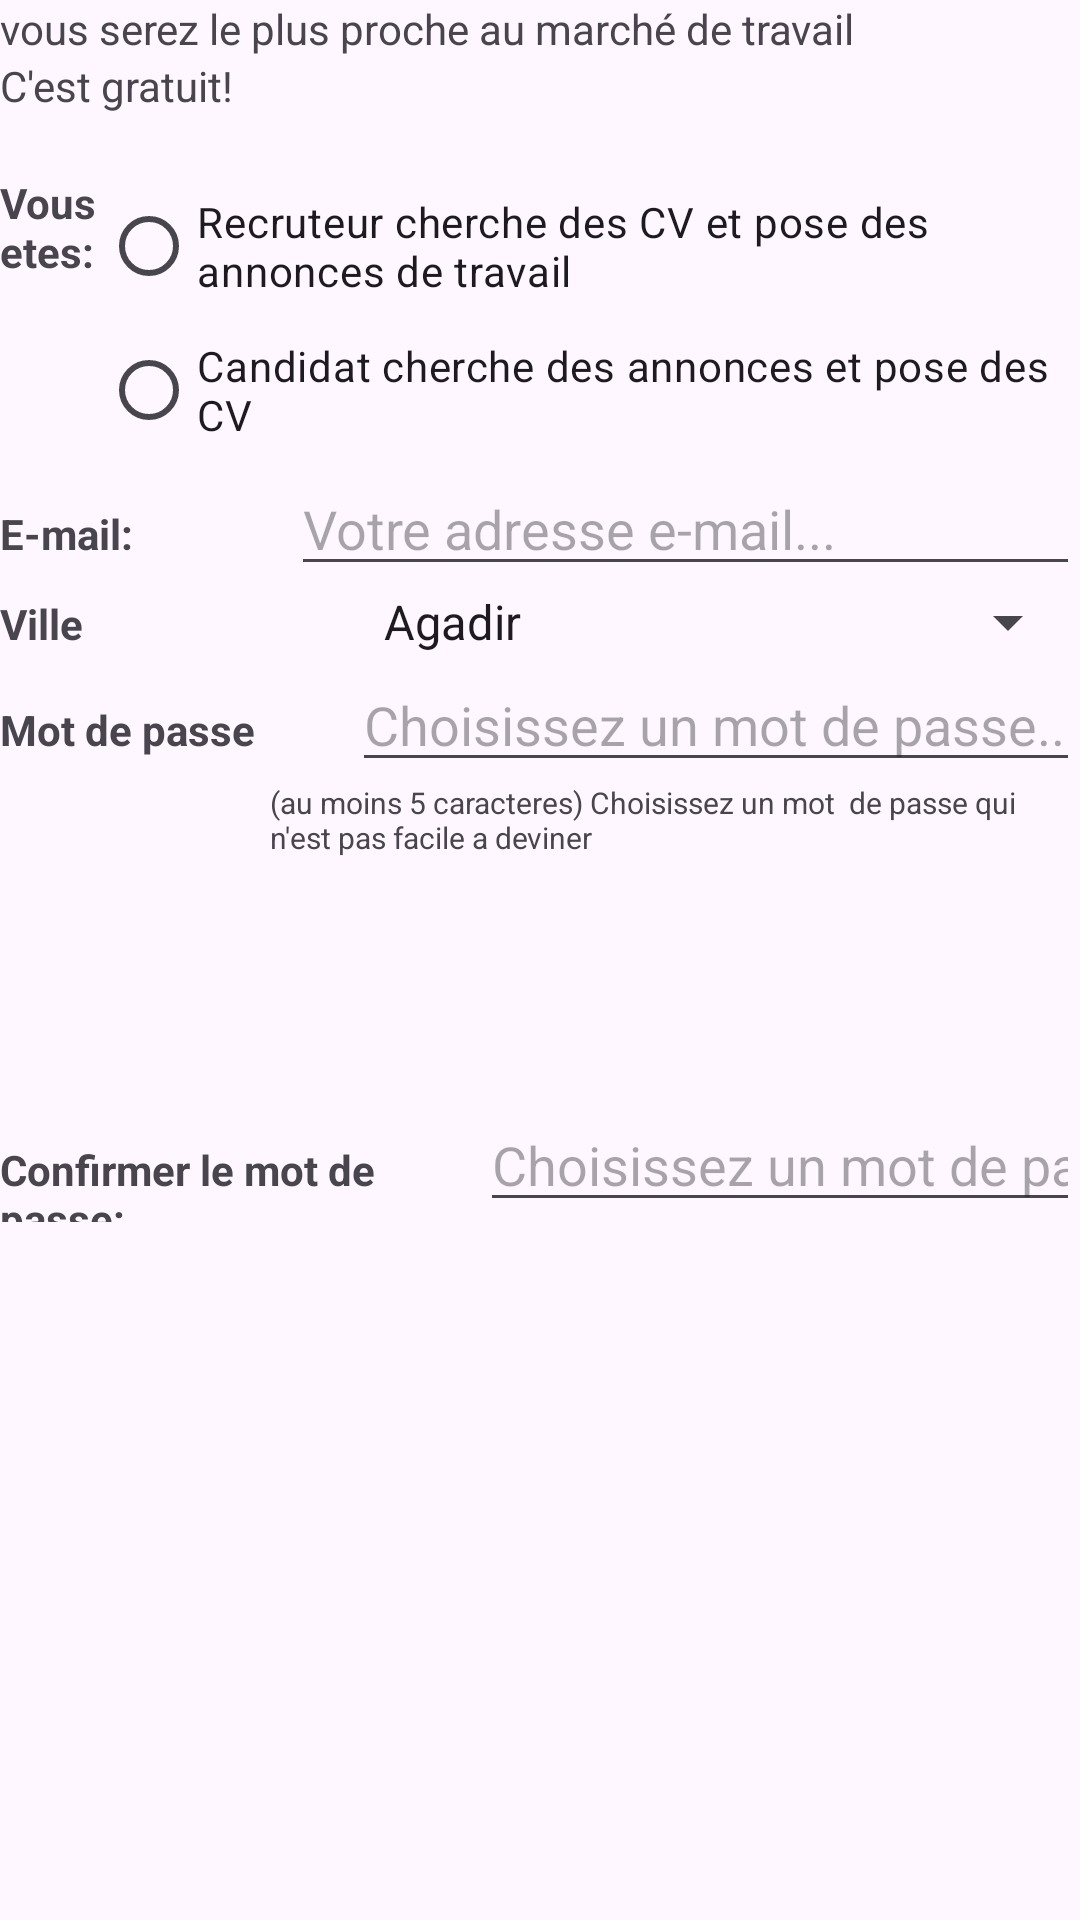

The Android layout XML behind this screen, and the referenced resources:
<!-- AndroidManifest.xml: application theme Theme.PJT -->
<!-- res/layout/activity_main2.xml -->
<?xml version="1.0" encoding="utf-8"?>
<androidx.constraintlayout.widget.ConstraintLayout xmlns:android="http://schemas.android.com/apk/res/android"
    xmlns:app="http://schemas.android.com/apk/res-auto"
    xmlns:tools="http://schemas.android.com/tools"
    android:layout_width="match_parent"
    android:layout_height="match_parent"
    tools:context=".MainActivity2">

    <LinearLayout
        android:layout_width="match_parent"
        android:layout_height="match_parent"
        android:orientation="vertical"
        >

        <TextView
            android:id="@+id/textView5"
            android:layout_width="match_parent"
            android:layout_height="wrap_content"
            android:text="vous serez le plus proche au marché de travail" />

        <TextView
            android:id="@+id/textView16"
            android:layout_width="match_parent"
            android:layout_height="wrap_content"
            android:text="C'est gratuit!"
            android:layout_marginBottom="20dp"/>

        <LinearLayout
            android:layout_width="match_parent"
            android:layout_height="wrap_content"
            android:orientation="horizontal"
            >

            <TextView style="@style/boldtxt"
                android:id="@+id/textView18"
                android:layout_width="wrap_content"
                android:layout_height="wrap_content"
                android:layout_weight="1"
                android:text="Vous etes:"
                />

            <RadioGroup
                android:id="@+id/radiogrp"
                android:layout_width="wrap_content"
                android:layout_height="wrap_content"
                android:layout_weight="1">

                <RadioButton
                    android:id="@+id/radioButton"
                    android:layout_width="match_parent"
                    android:layout_height="wrap_content"
                    android:text="Recruteur cherche des CV et pose des annonces de travail" />

                <RadioButton
                    android:id="@+id/radioButton2"
                    android:layout_width="match_parent"
                    android:layout_height="wrap_content"
                    android:text="Candidat cherche des annonces et pose des CV" />
            </RadioGroup>
        </LinearLayout>

        <LinearLayout
            android:layout_width="match_parent"
            android:layout_height="wrap_content"
            android:orientation="horizontal">

            <TextView style="@style/boldtxt"
                android:id="@+id/textView19"
                android:layout_width="wrap_content"
                android:layout_height="wrap_content"
                android:layout_weight="1"
                android:text="E-mail:" />

            <EditText
                android:id="@+id/editTextText4"
                android:layout_width="wrap_content"
                android:layout_height="wrap_content"
                android:layout_weight="1"
                android:ems="10"
                android:inputType="text"
                android:text=""
                android:hint="Votre adresse e-mail..."/>
        </LinearLayout>

        <LinearLayout
            android:layout_width="match_parent"
            android:layout_height="wrap_content"
            android:orientation="horizontal">

            <TextView style="@style/boldtxt"
                android:id="@+id/textView20"
                android:layout_width="0dp"
                android:layout_height="wrap_content"
                android:layout_weight="1"
                android:text="Ville" />

            <Spinner
                android:id="@+id/spinner6"
                android:layout_width="0dp"
                android:layout_height="wrap_content"
                android:layout_weight="2"
                android:entries="@array/cities_array"
                />
        </LinearLayout>

        <LinearLayout
            android:layout_width="match_parent"
            android:layout_height="wrap_content"
            android:orientation="horizontal">

            <TextView style="@style/boldtxt"
                android:id="@+id/textView21"
                android:layout_width="wrap_content"
                android:layout_height="wrap_content"
                android:layout_weight="1"
                android:text="Mot de passe" />

            <EditText
                android:id="@+id/editTextText6"
                android:layout_width="wrap_content"
                android:layout_height="wrap_content"
                android:layout_weight="1"
                android:ems="10"
                android:inputType="text"
                android:text=""
                android:hint="Choisissez un mot de passe..."/>
        </LinearLayout>


        <TextView
            android:id="@+id/textView22"
            android:layout_width="wrap_content"
            android:layout_height="wrap_content"
            android:text="(au moins 5 caracteres) Choisissez un mot  de passe qui n'est pas facile a deviner"
            android:layout_marginLeft="90dp"
            android:textSize="10sp"/>

        <LinearLayout
            android:layout_width="match_parent"
            android:layout_height="wrap_content"
            android:orientation="horizontal"
            android:layout_marginTop="80dp">

            <TextView  style="@style/boldtxt"
                android:id="@+id/textView23"
                android:layout_width="wrap_content"
                android:layout_height="wrap_content"
                android:layout_weight="1"
                android:text="Confirmer le mot de passe:" />

            <EditText
                android:id="@+id/editTextText8"
                android:layout_width="wrap_content"
                android:layout_height="wrap_content"
                android:layout_weight="1"
                android:ems="10"
                android:inputType="text"
                android:text=""
                android:hint="Choisissez un mot de passe..."/>


        </LinearLayout>

        <LinearLayout
            android:layout_width="match_parent"
            android:layout_height="wrap_content"
            android:layout_marginTop="265dp"
            android:background="@color/DarkCyan"
            android:orientation="horizontal">

            <TextView
                android:id="@+id/textView27"
                android:layout_width="wrap_content"
                android:layout_height="wrap_content"
                android:layout_weight="1"
                android:text="En validant mon inscription,j'accepte \n les conditions  d'utilisation du site" />

            <Button
                android:id="@+id/button3"
                style="@style/boldtxt"
                android:layout_width="wrap_content"
                android:layout_height="wrap_content"
                android:layout_weight="2"
                android:backgroundTint="@color/Aquamarine"
                android:onClick="clickme"
                android:text="Creer un compte" />
        </LinearLayout>

    </LinearLayout>
</androidx.constraintlayout.widget.ConstraintLayout>
<!-- resources referenced by this layout -->
<resources>
  <string-array name="cities_array">
          <item>Agadir</item>
          <item>marrakech</item>
          <item>Casablanca</item>
          <item>Settat</item>
  
      </string-array>
  <style name="boldtxt">
          <item name="android:textStyle">bold</item>
  
      </style>
  <style name="Theme.PJT" parent="Base.Theme.PJT" />
  <style name="Base.Theme.PJT" parent="Theme.Material3.DayNight.NoActionBar">
          
          
      </style>
</resources>
